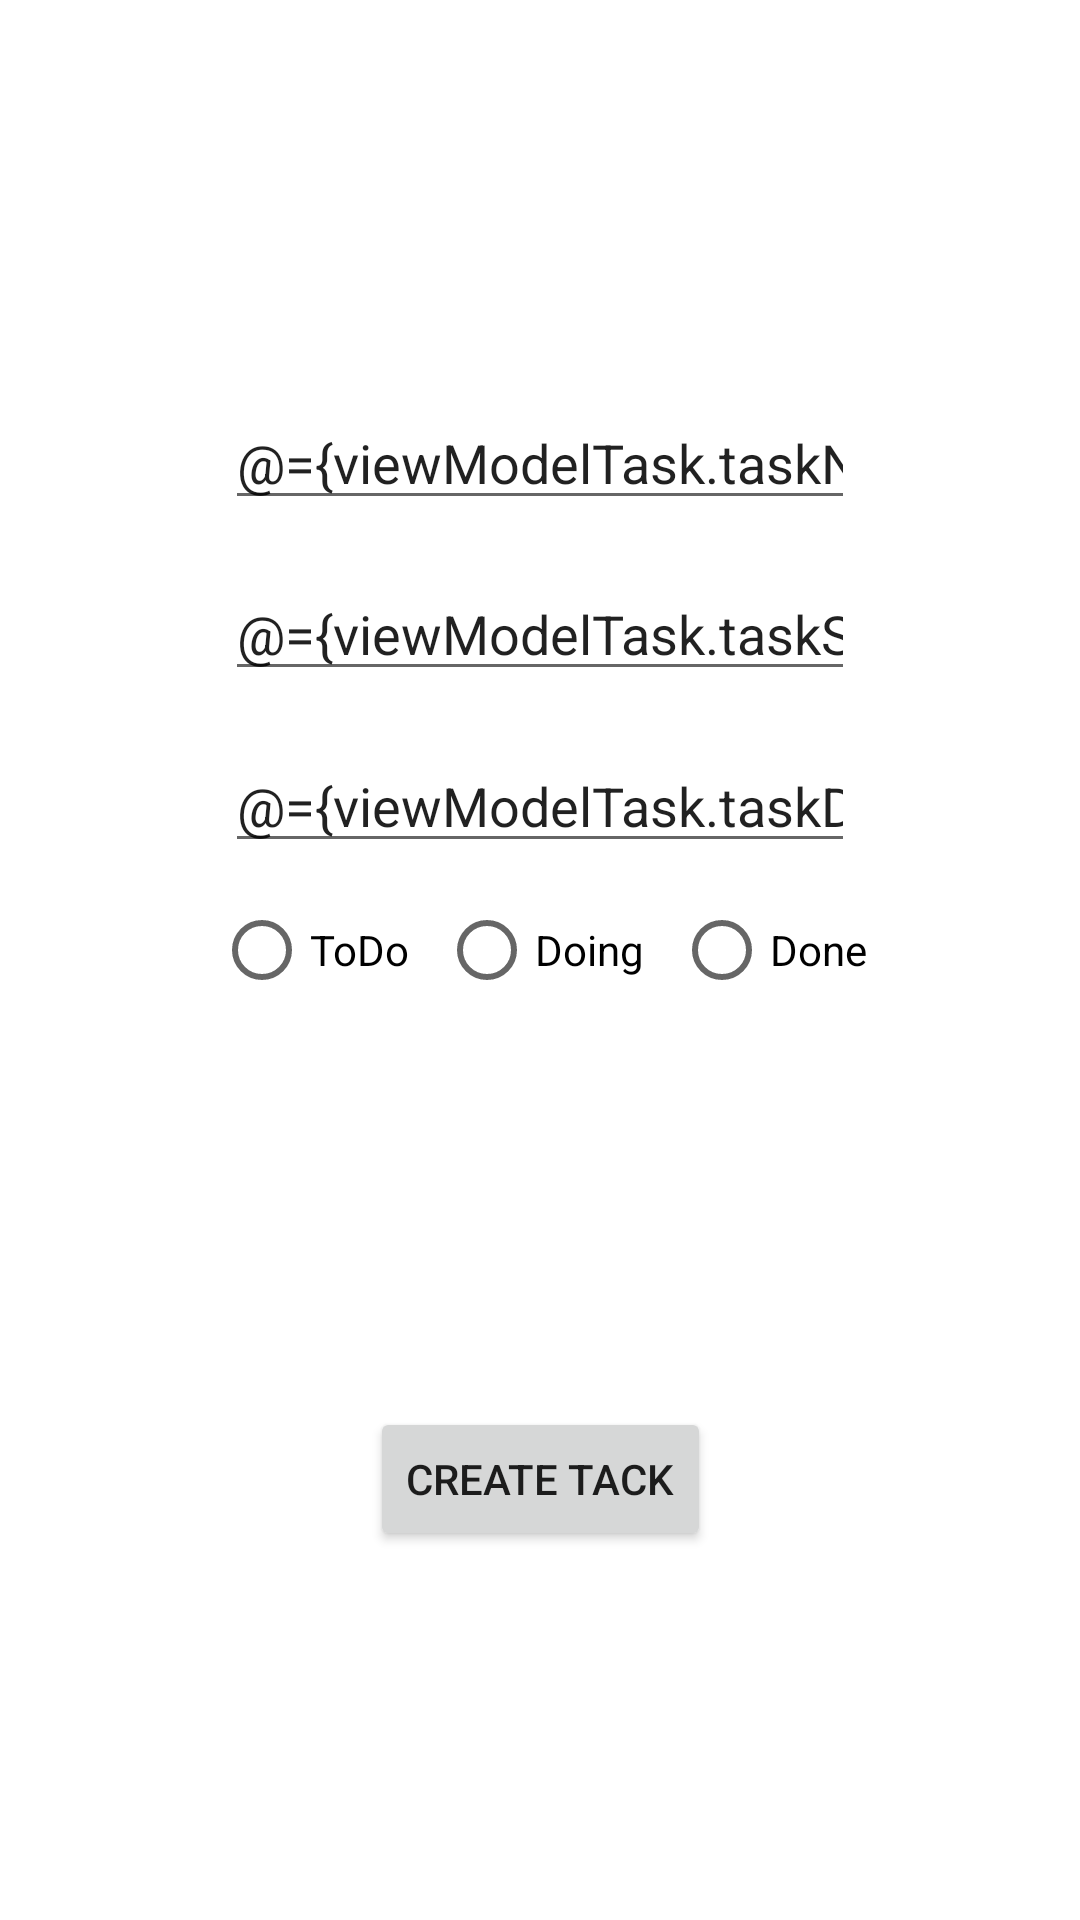

This screen was rendered from an Android layout file. Write that file and the resources it references.
<!-- AndroidManifest.xml: application theme Theme.MohsenAkhlaghi_HW10_4_Observer -->
<!-- res/layout/fragment_create_task.xml -->
<?xml version="1.0" encoding="utf-8"?>
<layout xmlns:android="http://schemas.android.com/apk/res/android"
    xmlns:app="http://schemas.android.com/apk/res-auto"
    xmlns:tools="http://schemas.android.com/tools"
    tools:context=".CreateTaskFragment">

    <data>
        <variable
            name="viewModelTask"
            type="com.example.quizandroid.activity2.task.TaskViewModel" />
    </data>

    <androidx.constraintlayout.widget.ConstraintLayout
        android:layout_width="match_parent"
        android:layout_height="match_parent">

        <EditText
            android:id="@+id/editText_task"
            android:layout_width="wrap_content"
            android:layout_height="wrap_content"
            android:layout_marginTop="116dp"
            android:ems="10"
            android:hint="Task Name"
            android:inputType="textPersonName"
            android:text="@={viewModelTask.taskName}"
            app:layout_constraintBottom_toTopOf="@+id/editText_subject"
            app:layout_constraintEnd_toEndOf="parent"
            app:layout_constraintHorizontal_bias="0.5"
            app:layout_constraintStart_toStartOf="parent"
            app:layout_constraintTop_toTopOf="parent" />

        <EditText
            android:id="@+id/editText_subject"
            android:layout_width="wrap_content"
            android:layout_height="wrap_content"
            android:layout_marginTop="189dp"
            android:ems="10"
            android:hint="Subject"
            android:inputType="textPersonName"
            android:text="@={viewModelTask.taskSubject}"
            app:layout_constraintEnd_toEndOf="@+id/editText_task"
            app:layout_constraintStart_toStartOf="@+id/editText_task"
            app:layout_constraintTop_toTopOf="parent"
            tools:ignore="MissingConstraints" />

        <EditText
            android:id="@+id/editText_date"
            android:layout_width="wrap_content"
            android:layout_height="wrap_content"
            android:layout_marginTop="16dp"
            android:ems="10"
            android:hint="Date"
            android:inputType="textPersonName"
            android:text="@={viewModelTask.taskDate}"
            app:layout_constraintEnd_toEndOf="@+id/editText_subject"
            app:layout_constraintStart_toStartOf="@+id/editText_subject"
            app:layout_constraintTop_toBottomOf="@+id/editText_subject"
            tools:ignore="MissingConstraints" />

        <RadioGroup
            android:id="@+id/radioGroup"
            android:layout_width="wrap_content"
            android:layout_height="wrap_content"
            android:orientation="horizontal"
            app:layout_constraintEnd_toEndOf="@+id/btn_click"
            app:layout_constraintStart_toStartOf="@+id/btn_click"
            app:layout_constraintTop_toBottomOf="@+id/editText_date"
            tools:ignore="MissingConstraints">

            <RadioButton
                android:id="@+id/radio_todo"
                android:layout_width="match_parent"
                android:layout_height="wrap_content"
                android:layout_margin="5dp"
                android:text="ToDo" />

            <RadioButton
                android:id="@+id/radio_doing"
                android:layout_width="match_parent"
                android:layout_height="wrap_content"
                android:layout_margin="5dp"
                android:text="Doing" />

            <RadioButton
                android:id="@+id/radio_done"
                android:layout_width="match_parent"
                android:layout_height="wrap_content"
                android:layout_margin="5dp"
                android:text="Done" />
        </RadioGroup>

        <Button
            android:id="@+id/btn_click"
            android:layout_width="wrap_content"
            android:layout_height="wrap_content"
            android:text="Create Tack"
            app:layout_constraintBottom_toBottomOf="parent"
            app:layout_constraintEnd_toEndOf="parent"
            app:layout_constraintStart_toStartOf="parent"
            app:layout_constraintTop_toBottomOf="@+id/radioGroup" />


    </androidx.constraintlayout.widget.ConstraintLayout>
</layout>
<!-- resources referenced by this layout -->
<resources>
  <style name="Theme.MohsenAkhlaghi_HW10_4_Observer" parent="Theme.MaterialComponents.DayNight.DarkActionBar">
          
          <item name="colorPrimary">@color/purple_500</item>
          <item name="colorPrimaryVariant">@color/purple_700</item>
          <item name="colorOnPrimary">@color/white</item>
          
          <item name="colorSecondary">@color/teal_200</item>
          <item name="colorSecondaryVariant">@color/teal_700</item>
          <item name="colorOnSecondary">@color/black</item>
          
          <item name="android:statusBarColor" tools:targetApi="l">?attr/colorPrimaryVariant</item>
          
      </style>
  <!-- not gathered from this repository: default colours our renderer supplied (Android Studio template values) -->
  <color name="purple_500">#FF6200EE</color>
  <color name="purple_700">#FF3700B3</color>
  <color name="teal_200">#FF03DAC5</color>
  <color name="teal_700">#FF018786</color>
  <color name="black">#FF000000</color>
  <color name="white">#FFFFFFFF</color>
</resources>
